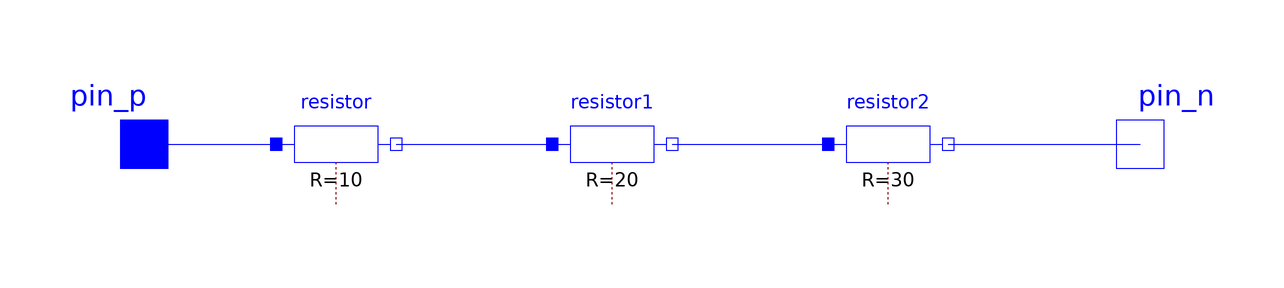

The component connection diagram of the Modelica model below, drawn from its own Placement and Line annotations.

model Series
    Modelica.Electrical.Analog.Basic.Resistor resistor(R = 10)  annotation(
        Placement(visible = true, transformation(origin = {-60, 40}, extent = {{-10, -10}, {10, 10}}, rotation = 0)));
  Modelica.Electrical.Analog.Basic.Resistor resistor1(R = 20)  annotation(
        Placement(visible = true, transformation(origin = {-14, 40}, extent = {{-10, -10}, {10, 10}}, rotation = 0)));
  Modelica.Electrical.Analog.Basic.Resistor resistor2(R = 30)  annotation(
        Placement(visible = true, transformation(origin = {32, 40}, extent = {{-10, -10}, {10, 10}}, rotation = 0)));
  Modelica.Electrical.Analog.Interfaces.PositivePin pin_p annotation(
        Placement(visible = true, transformation(origin = {-92, 40}, extent = {{-10, -10}, {10, 10}}, rotation = 0), iconTransformation(origin = {-92, 40}, extent = {{-10, -10}, {10, 10}}, rotation = 0)));
  Modelica.Electrical.Analog.Interfaces.NegativePin pin_n annotation(
        Placement(visible = true, transformation(origin = {74, 40}, extent = {{-10, -10}, {10, 10}}, rotation = 0), iconTransformation(origin = {74, 42}, extent = {{-10, -10}, {10, 10}}, rotation = 0)));
    equation
      connect(resistor.n, resistor1.p) annotation(
        Line(points = {{-50, 40}, {-24, 40}}, color = {0, 0, 255}));
  connect(resistor1.n, resistor2.p) annotation(
        Line(points = {{-4, 40}, {22, 40}}, color = {0, 0, 255}));
  connect(pin_p, resistor.p) annotation(
        Line(points = {{-92, 40}, {-70, 40}}, color = {0, 0, 255}));
  connect(resistor2.n, pin_n) annotation(
        Line(points = {{42, 40}, {74, 40}}, color = {0, 0, 255}));
    annotation(
        Icon(graphics = {Rectangle(origin = {-9, 34}, fillColor = {85, 85, 255}, fillPattern = FillPattern.Solid, extent = {{-73, 26}, {73, -26}}), Rectangle(origin = {-9, 73}, lineColor = {85, 255, 127}, fillColor = {255, 0, 0}, fillPattern = FillPattern.Solid, extent = {{-43, 13}, {43, -13}}), Text(origin = {-7, 38}, extent = {{-39, 8}, {39, -8}}, textString = "SERIES")}));end Series;